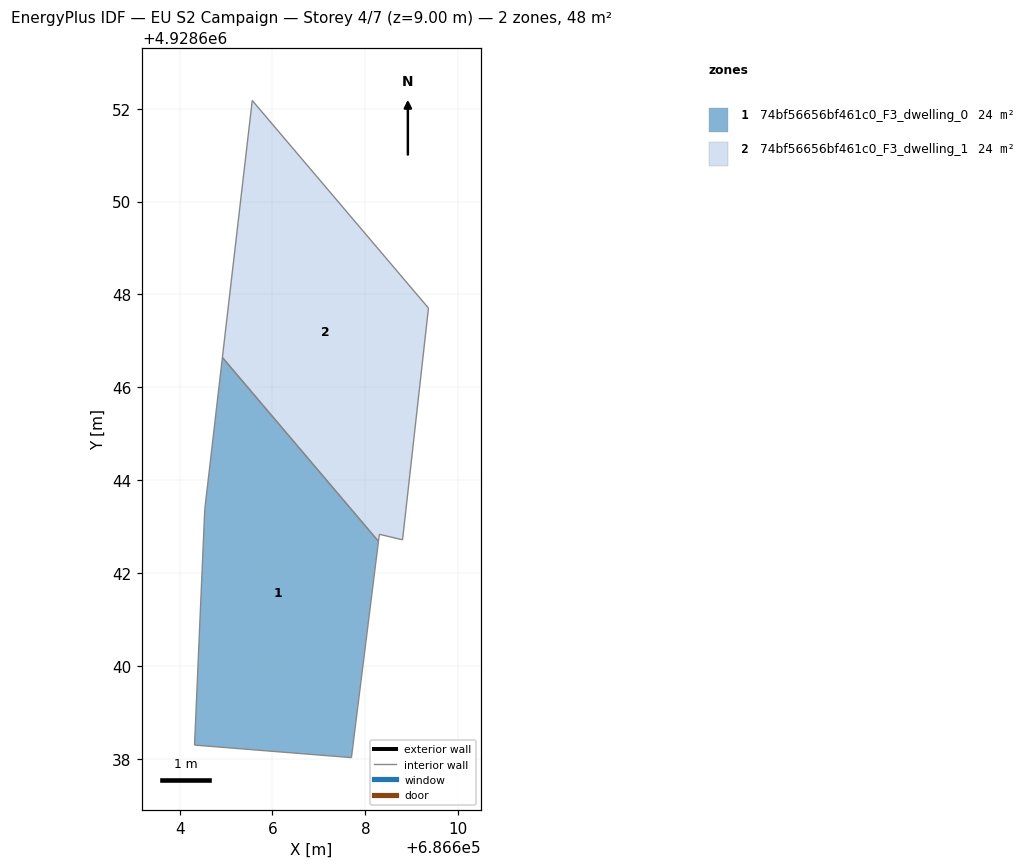
=== STOREY PLAN SPEC (per zone: floor XY polygon, exterior-wall plan segments, windows/doors) ===
zone 1: 74bf56656bf461c0_F3_dwelling_0  (23.8 m²)
  floor: (686607.70, 4928638.03) (686608.28, 4928642.68) (686604.92, 4928646.64) (686604.54, 4928643.37) (686604.32, 4928638.30)
  interior walls: 5
zone 2: 74bf56656bf461c0_F3_dwelling_1  (23.8 m²)
  floor: (686608.80, 4928642.72) (686609.36, 4928647.71) (686605.56, 4928652.18) (686604.92, 4928646.64) (686608.28, 4928642.68) (686608.30, 4928642.84)
  interior walls: 6

=== DERIVED (storey summary) ===
Building: EU S2 Campaign
Storey: 4 of 7  (floor level z = 9.00 m)
Storey gross floor area: 47.5 m²
Zones on this storey: 2
  - 74bf56656bf461c0_F3_dwelling_0: floor 23.8 m²
  - 74bf56656bf461c0_F3_dwelling_1: floor 23.8 m²
Zone adjacency (shared interzone walls):
  - 74bf56656bf461c0_F3_dwelling_0 ↔ 74bf56656bf461c0_F3_dwelling_1